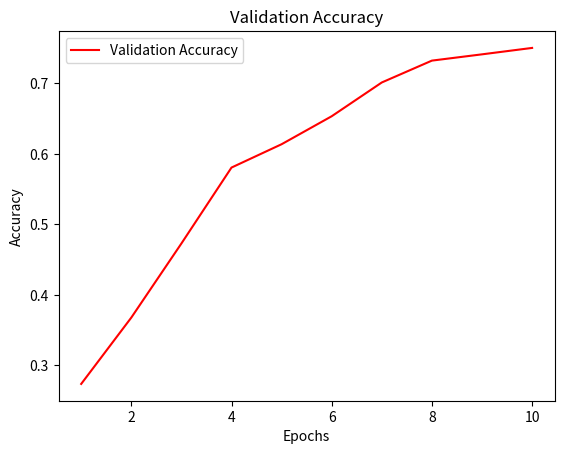

Write Python code to recreate this figure.

import matplotlib.pyplot as plt

train_loss = [3.4758074628512063, 2.2395448048909503, 1.8943883774280548, 1.679753142674764, 1.538184202114741, 1.2024751572608947, 1.0937894903421401, 1.0267940393487613, 0.9690206668972969, 0.8927318509618442]
Valloss = [3.7009251165390014, 3.219884060382843, 2.9071946544647216, 2.7436023941040037, 2.755801487445831, 2.347395691871643, 2.3733014030456543, 2.3956906967163087, 2.429066876173019, 2.4302730967998505]
val_acc = [0.2736, 0.3677, 0.4728, 0.5805, 0.6136, 0.6533, 0.7012, 0.7322, 0.7411, 0.7502]

epochs = range(1, len(val_acc) + 1)

plt.plot(epochs, val_acc, 'r', label='Validation Accuracy')
plt.title('Validation Accuracy')
plt.xlabel('Epochs')
plt.ylabel('Accuracy')
plt.legend()
plt.show()